Photos from the image-classification dataset "Tomato_Dataset" in the GitHub repository DyArdh/Tomato_Dataset. Its 6 classes are: tomato early blight, tomato leaf mold, tomato spider mites two spotted spider mite, tomato target spot, tomato mosaic virus, tomato healthy.

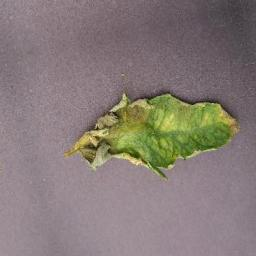
Label: tomato early blight

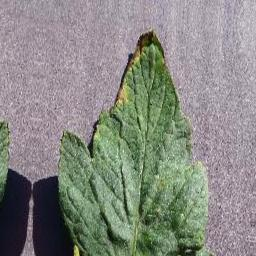
Label: tomato mosaic virus

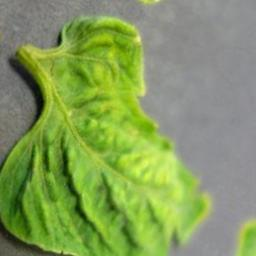
Label: tomato healthy

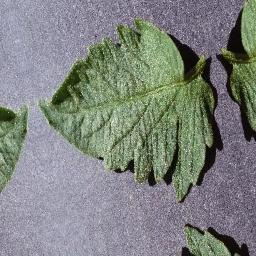
Label: tomato mosaic virus

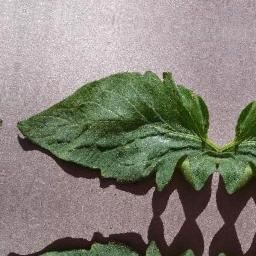
Label: tomato leaf mold

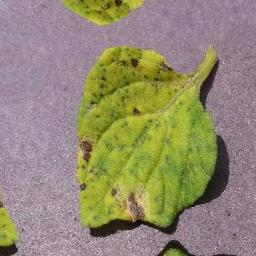
Label: tomato target spot
